Labelled photos from "assets", an image-classification folder in SirYorch/mobile-app-zernike-shape-signature. The possible labels are: circle, square, triangle.

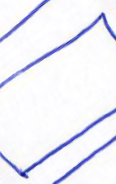
Label: square

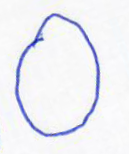
Label: circle

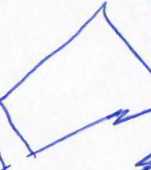
Label: square

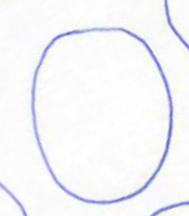
Label: circle

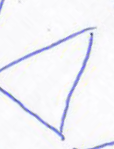
Label: triangle

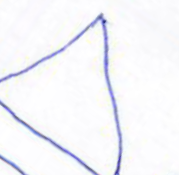
Label: triangle
